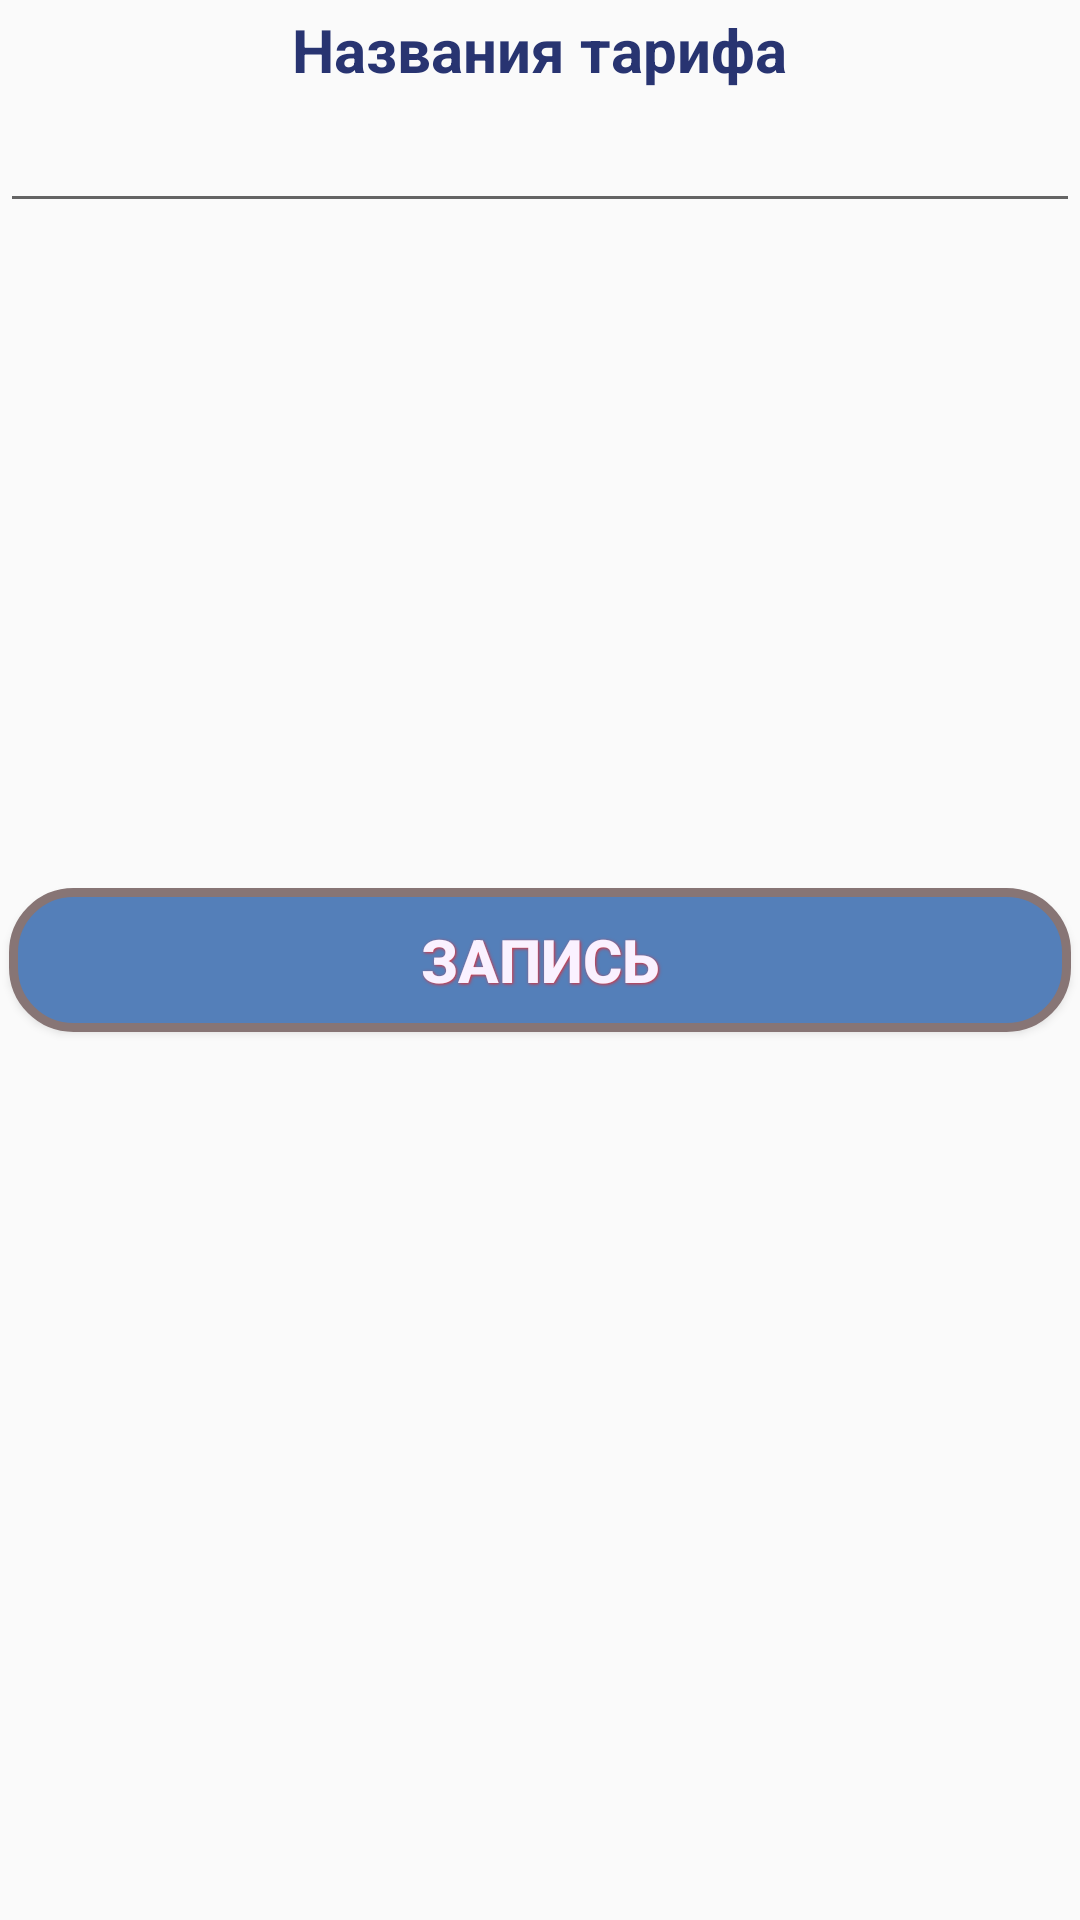

The Android layout XML behind this screen, and the referenced resources:
<!-- AndroidManifest.xml: application theme AppTheme -->
<!-- res/layout/add_update_tariff.xml -->
<?xml version="1.0" encoding="utf-8"?>
<RelativeLayout xmlns:android="http://schemas.android.com/apk/res/android"
    android:orientation="vertical" android:layout_width="match_parent"
    android:layout_height="match_parent"
    android:id="@+id/add_update_tariff">

    <TextView
        style="@style/text_view"
        android:layout_width="wrap_content"
        android:layout_height="wrap_content"
        android:text="Названия тарифа"
        android:id="@+id/tvName"
        android:layout_centerHorizontal="true"
        android:layout_alignParentTop="true" />

    <EditText
        android:layout_width="match_parent"
        android:layout_height="wrap_content"
        android:id="@+id/etNameTariff"
        android:layout_gravity="right"
        android:layout_below="@+id/tvName"
        android:layout_alignParentLeft="true"
        android:layout_alignParentStart="true" />

    <Button
        android:layout_width="fill_parent"
        android:layout_height="wrap_content"
        android:id="@+id/btnAddUpdate"
        android:text="@string/btnAction"
        android:layout_centerVertical="true"
        android:layout_alignRight="@+id/etNameTariff"
        android:layout_alignEnd="@+id/etNameTariff"
        android:background="@drawable/button_record"
        style="@style/button_text"/>
</RelativeLayout>
<!-- resources referenced by this layout -->
<resources>
  <!-- drawable button_record (drawable) -->
  <?xml version="1.0" encoding="utf-8"?>
  <selector xmlns:android="http://schemas.android.com/apk/res/android">
      <item android:state_pressed="false">
          <shape>
              <corners android:bottomLeftRadius="20dp" android:bottomRightRadius="20dp" android:topLeftRadius="20dp" android:topRightRadius="20dp" />
              <solid android:color="@color/dark_blue" />
              <padding android:bottom="0dp" android:left="0dp" android:right="0dp" android:top="0dp" />
              <stroke android:width="3dp" android:color="@color/dark_black_brown" />
          </shape>
      </item>
      <item>
          <shape>
              <corners android:bottomLeftRadius="20dp" android:bottomRightRadius="20dp" android:topLeftRadius="20dp" android:topRightRadius="20dp" />
              <solid android:color="@color/light_brown" />
              <padding android:bottom="0dp" android:left="0dp" android:right="0dp" android:top="0dp" />
              <stroke android:width="3dp" android:color="@color/dark_black_brown" />
          </shape>
      </item>
  </selector>
  <string name="btnAction">Запись</string>
  <style name="button_text">
         <item name="android:textColor">#fffaf1ff</item>
          <item name="android:gravity">center</item>
          <item name="android:layout_margin">3dp</item>
          <item name="android:textSize">20dp</item>
          <item name="android:textStyle">bold</item>
          <item name="android:shadowColor">#ffe02e37</item>
          <item name="android:shadowDx">1</item>
          <item name="android:shadowDy">1</item>
          <item name="android:shadowRadius">2</item>
      </style>
  <style name="text_view">
          <item name="android:textColor">#ff283471</item>
          <item name="android:layout_margin">3dp</item>
          <item name="android:textSize">20dp</item>
          <item name="android:textStyle">bold</item>
          <item name="android:shadowDx">1</item>
          <item name="android:shadowDy">1</item>
          <item name="android:shadowRadius">3</item>
      </style>
  <style name="AppTheme" parent="Theme.AppCompat.Light.DarkActionBar">
          
      </style>
  <color name="dark_blue">#ff547fb9</color>
  <color name="dark_black_brown">#877575</color>
  <color name="light_brown">#ffb18474</color>
</resources>
